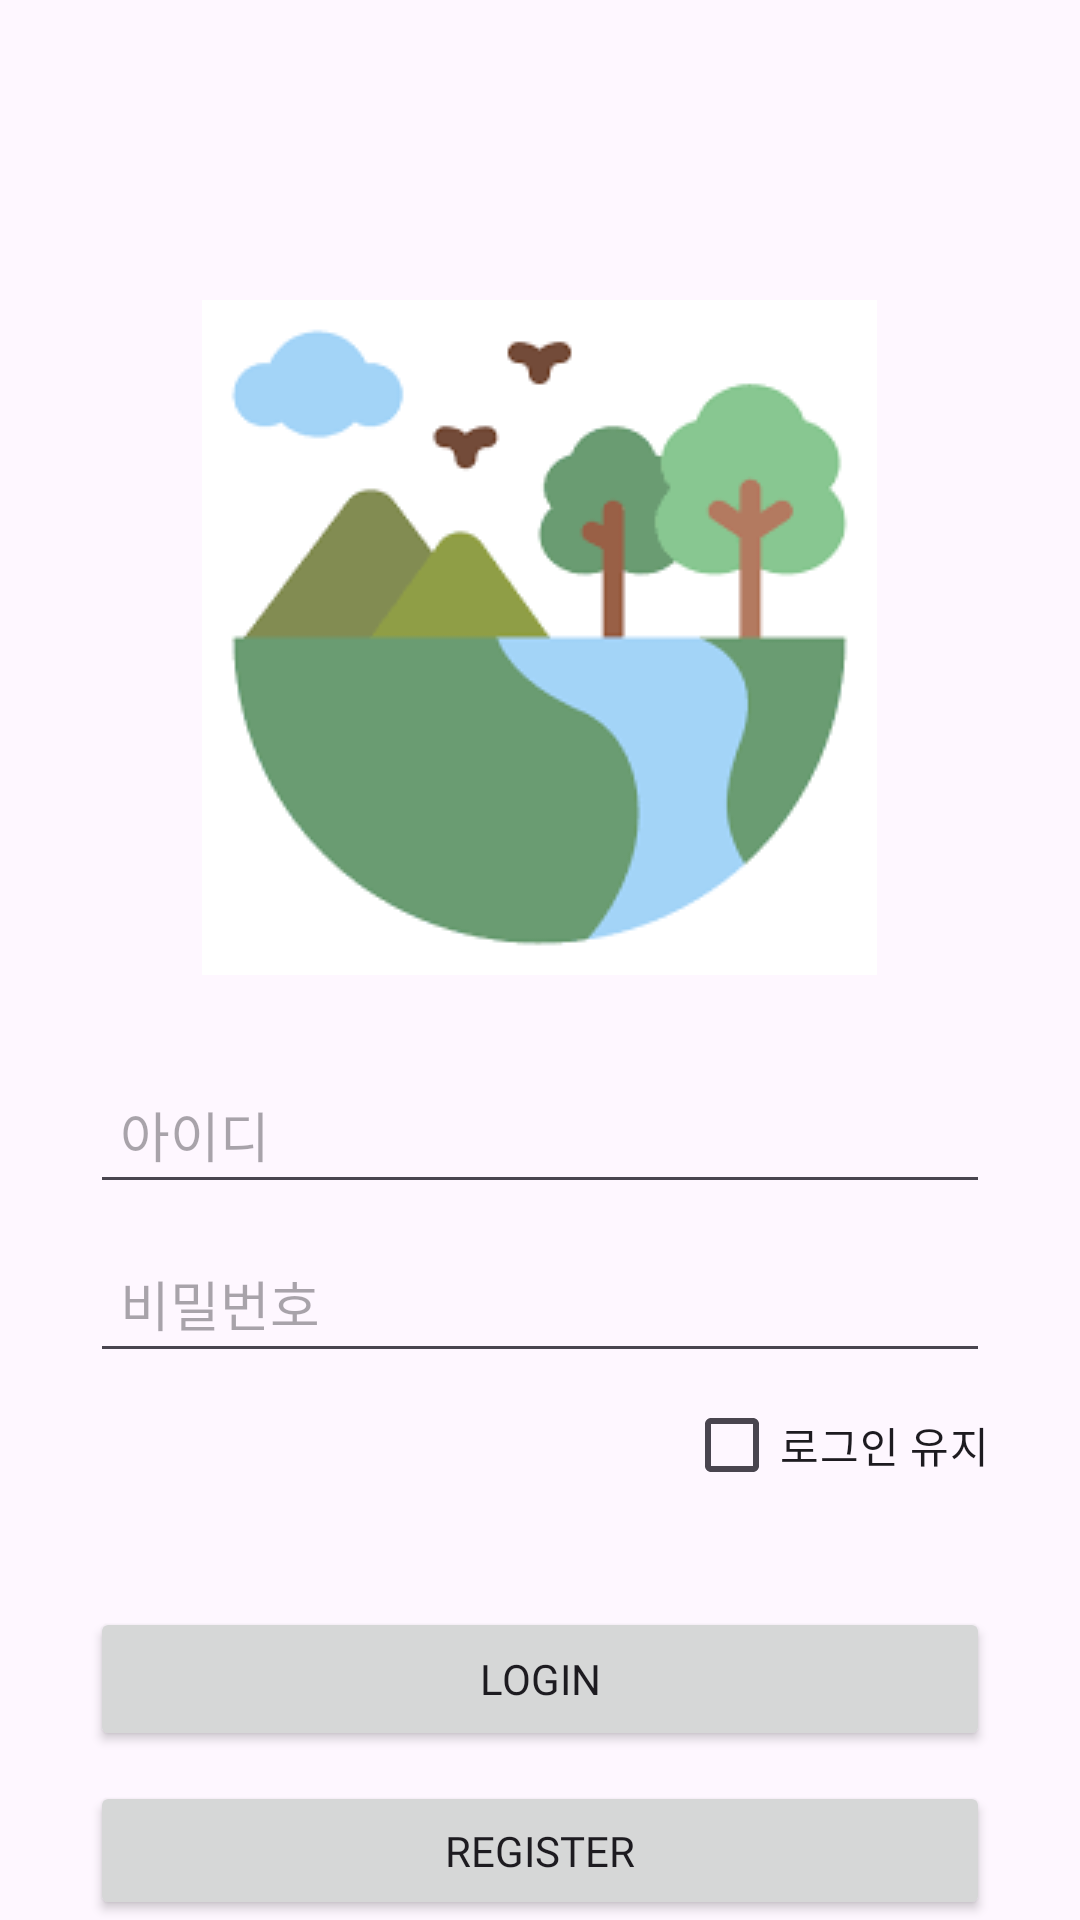

Here is an Android app screen rendered from its layout file. Give the layout XML and the strings, colors and styles it references.
<!-- AndroidManifest.xml: application theme Theme.EcoariumApp -->
<!-- res/layout/activity_login.xml -->
<?xml version="1.0" encoding="utf-8"?>
<RelativeLayout xmlns:android="http://schemas.android.com/apk/res/android"
                xmlns:tools="http://schemas.android.com/tools"
                android:layout_width="match_parent"
                android:layout_height="match_parent"
                xmlns:app="http://schemas.android.com/apk/res-auto"
                tools:context=".activities.LoginActivity">

    <ImageView
            android:id="@+id/logoImageView"
            android:layout_width="wrap_content"
            android:layout_height="wrap_content"
            android:src="@drawable/green"
            android:layout_centerHorizontal="true"
            android:layout_marginTop="100dp"/>

    <EditText
            android:id="@+id/usernameEditText"
            android:layout_width="match_parent"
            android:layout_height="wrap_content"
            android:layout_below="@id/logoImageView"
            android:layout_marginStart="30dp"
            android:layout_marginTop="30dp"
            android:layout_marginEnd="30dp"
            android:hint="아이디"
            android:inputType="text"
            android:padding="10dp"/>

    <LinearLayout
            android:layout_width="match_parent"
            android:layout_height="wrap_content"
            android:id="@+id/passwordLinearLayout"
            android:layout_below="@+id/usernameEditText"
            android:orientation="horizontal">
        <FrameLayout
                android:id="@+id/password_case"
                android:layout_width="match_parent"
                android:layout_height="wrap_content"
                app:layout_constraintLeft_toLeftOf="parent"
                app:layout_constraintTop_toBottomOf="@+id/password_case">
            <EditText
                    android:id="@id/passwordEditText"
                    android:layout_width="match_parent"
                    android:layout_height="wrap_content"
                    android:layout_below="@id/usernameEditText"
                    android:layout_marginStart="30dp"
                    android:layout_marginTop="10dp"
                    android:layout_marginEnd="30dp"
                    android:hint="비밀번호"
                    android:inputType="textPassword"
                    android:padding="10dp"/>
            <ImageButton
                    android:id="@+id/showPasswordButton"
                    android:layout_width="wrap_content"
                    android:layout_height="wrap_content"
                    android:layout_gravity="right|center_vertical"
                    android:scaleType="centerInside"
                    android:layout_marginEnd="30dp"
                    android:src="@drawable/show_password_selector"
                    android:background="@color/white"
                    android:text="asd"/>
        </FrameLayout>
    </LinearLayout>
    <CheckBox
            android:layout_below="@id/passwordLinearLayout"
            android:id="@+id/keepLoginCheckBox"
            android:layout_width="wrap_content"
            android:layout_height="wrap_content"
            android:layout_alignParentEnd="true"
            android:layout_marginEnd="30dp"
            android:text="로그인 유지" />
    <Button
            android:fontFamily="@font/jua"
            android:id="@+id/loginButton"
            android:layout_width="match_parent"
            android:layout_height="wrap_content"
            android:layout_below="@id/keepLoginCheckBox"
            android:layout_marginStart="30dp"
            android:layout_marginTop="30dp"
            android:layout_marginEnd="30dp"
            android:text="Login"/>

    <Button
            android:fontFamily="@font/jua"
            android:id="@+id/registerButton"
            android:layout_width="match_parent"
            android:layout_height="wrap_content"
            android:layout_below="@id/loginButton"
            android:layout_marginStart="30dp"
            android:layout_marginTop="10dp"
            android:layout_marginEnd="30dp"
            android:text="Register"/>

</RelativeLayout>
<!-- resources referenced by this layout -->
<resources>
  <color name="white">#FFFFFFFF</color>
  <!-- drawable green: png bitmap (drawable, 3913 bytes) -->
  <!-- drawable show_password_selector (drawable) -->
  <?xml version="1.0" encoding="utf-8"?>
  <selector xmlns:android="http://schemas.android.com/apk/res/android">
      <item android:drawable="@drawable/baseline_eye" android:state_selected="true"/>
      <item android:drawable="@drawable/outline_eye" android:state_selected="false"/>
  </selector>
  <style name="Theme.EcoariumApp" parent="Base.Theme.EcoariumApp" />
  <style name="Base.Theme.EcoariumApp" parent="Theme.Material3.DayNight.NoActionBar">
          
          <item name="colorPrimary">@color/green</item>
      </style>
  <color name="green">#01967F</color>
</resources>
